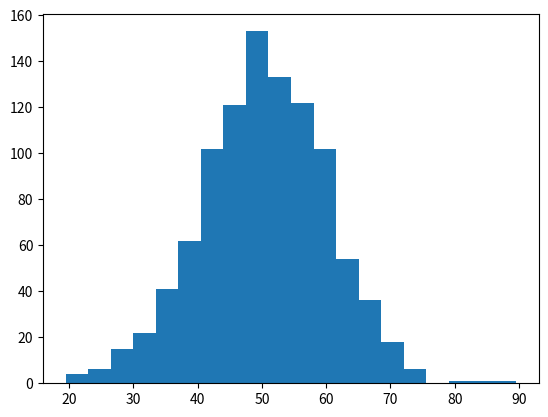

Source code (Python):
# Difficulty: Easy
# Task: Generate 1000 normal samples (mean=50, std=10). Plot histogram with 20 bins.
import matplotlib.pyplot as plt
import numpy as np
np.random.seed(1)
data = np.random.normal(50, 10, 1000)
# TODO: Plot histogram

# draw
plt.hist(data, bins=20)

# show
plt.show()

